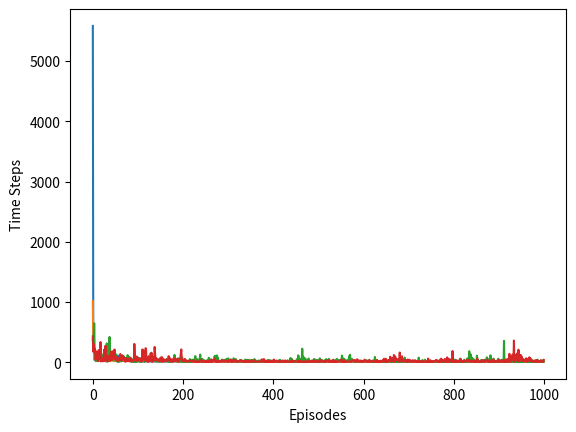

This figure's Python source:
import numpy as np
import matplotlib.pyplot as plt
import random


class WindyGridworld:
    def __init__(self, kings_moves):
        self.kings_moves = kings_moves
        self.state = (3, 0)
        self.winds = (0, 0, 0, 1, 1, 1, 2, 2, 1, 0)
        self.goal = (3, 7)
        self.width = 10
        self.height = 7
        self.possible_states = [(h, w) for h in range(
            self.height) for w in range(self.width)]

    def action(self, action):
        if not self.kings_moves:
            new_state = list(self.state)
            if action == "N":
                new_state[0] = self.state[0] - 1
            elif action == "S":
                new_state[0] = self.state[0] + 1
            elif action == "W":
                new_state[1] = self.state[1] - 1
            else:
                new_state[1] = self.state[1] + 1
            # apply winds to the current position
            new_state[0] -= self.winds[self.state[1]]
        else:
            new_state = list(self.state)
            if action == "N":
                new_state[0] = self.state[0] - 1
            elif action == "S":
                new_state[0] = self.state[0] + 1
            elif action == "W":
                new_state[1] = self.state[1] - 1
            elif action == "E":
                new_state[1] = self.state[1] + 1
            elif action == "NE":
                new_state[0] = self.state[0] - 1
                new_state[1] = self.state[1] + 1
            elif action == "NW":
                new_state[0] = self.state[0] - 1
                new_state[1] = self.state[1] - 1
            elif action == "SE":
                new_state[0] = self.state[0] + 1
                new_state[1] = self.state[1] + 1
            else:
                new_state[0] = self.state[0] + 1
                new_state[1] = self.state[1] - 1
            # apply stochastic winds to the current position
            if self.winds[self.state[1]] > 0:
                r = random.randint(1, 3)
                if r == 1:
                    # 1/3 of the time, apply normal wind
                    new_state[0] -= self.winds[self.state[1]]
                elif r == 2:
                    # 1/3 of the time, apply normal wind +1
                    new_state[0] -= self.winds[self.state[1]] + 1
                else:
                    # 1/3 of the time, apply normal wind -1
                    new_state[0] -= self.winds[self.state[1]] - 1

        # Stop at walls
        if new_state[0] < 0 or new_state[0] > self.height-1:
            new_state[0] = 0
        # Ensures state is still a hashable object
        self.state = tuple(new_state)

        if self.state == self.goal:
            reward = 1
        else:
            reward = -1
        return self.state, reward

    def possible_actions(self, state):
        possible_actions = []
        if state[0] != 0:
            # Not at ceiling - can move north
            possible_actions.append("N")
        if state[0] != self.height - 1:
            # Not at floor - can move south
            possible_actions.append("S")
        if state[1] != 0:
            # Not at leftmost column - can move west
            possible_actions.append("W")
        if state[1] != self.width - 1:
            # Not at rightmost column - can move east
            possible_actions.append("E")
        if self.kings_moves:
            # Add diagonal King's moves if applicable
            if state[0] != 0 and state[1] != self.width - 1:
                # Not at ceiling or rightmost column - can move north-east
                possible_actions.append("NE")
            if state[0] != 0 and state[1] != 0:
                # Not at ceiling or leftmost column - can move north-west
                possible_actions.append("NW")
            if state[0] != self.height - 1 and state[1] != self.width - 1:
                # Not at floor or rightmost column - can move south-east
                possible_actions.append("SE")
            if state[0] != self.height - 1 and state[1] != 0:
                # Not at floor or leftmost column - can move south-west
                possible_actions.append("SW")
        return possible_actions


class Agent:
    def __init__(self, epsilon, alpha, environment: WindyGridworld):
        self.epsilon = epsilon
        self.alpha = alpha
        self.environment = environment
        self.states = np.full(
            (self.environment.height, self.environment.width), -1, dtype=float)
        self.states[3, 7] = 1
        self.Q = self.initialize_Q(self.environment.possible_states)

    def initialize_Q(self, states):
        Q = {}
        for s in states:
            Q[s] = {}
            possible_actions = self.environment.possible_actions(s)
            for a in possible_actions:
                Q[s][a] = 0
        return Q

    def max_Q(self, Q, state):
        max_value = -6969
        max_action = "N"
        for k, v in Q[state].items():
            if v > max_value:
                max_value = v
                max_action = k
        return max_action, max_value

    def epsilon_greedy(self, epsilon, position):
        possible_actions = self.environment.possible_actions(world.state)
        r = np.random.rand()
        if r < epsilon:
            action = possible_actions[np.random.choice(len(possible_actions))]
        else:
            action = self.max_Q(self.Q, position)[0]
        return action

    def sarsa(self, iteration, gamma=0.5, alpha=0.5, epsilon=1):
        visits = np.zeros((self.environment.height, self.environment.width))
        self.environment.state = (3, 0)  # Reset agent's position
        rewards = []
        state_history = []
        nSteps = 0
        while True:
            nSteps += 1
            state = world.state[:]
            # move the agent
            action = self.epsilon_greedy(
                epsilon/iteration, state)
            tmp = self.environment.action(action)
            visits[tmp[0][0], tmp[0][1]] += 1
            reward = tmp[1]
            # get the action for the next state
            next_position = world.state[:]
            next_action = self.epsilon_greedy(
                epsilon/iteration, next_position)

            # update SARSA rule
            self.Q[state][action] = self.Q[state][action] + alpha * \
                (reward + gamma * self.Q[next_position][next_action] -
                 self.Q[state][action])

            rewards.append(reward)
            if self.environment.state == self.environment.goal:
                break
        return np.sum(rewards), nSteps

    def Q_learning(self, iteration, gamma=0.5, alpha=0.5, epsilon=1):
        visits = np.zeros((self.environment.height, self.environment.width))
        self.environment.state = (3, 0)  # Reset agent's position
        rewards = []
        state_history = []
        nSteps = 0
        while True:
            nSteps += 1
            state = world.state[:]
            # move the player
            action = self.epsilon_greedy(
                epsilon/iteration, state)
            tmp = self.environment.action(action)
            visits[tmp[0][0], tmp[0][1]] += 1
            reward = tmp[1]
            # get the action for the next state
            next_position = world.state[:]
            next_action = self.epsilon_greedy(
                epsilon/iteration, next_position)

            # TD Update
            td_target = reward + gamma * \
                self.max_Q(self.Q, next_position)[1]
            td_error = td_target - self.Q[state][action]
            self.Q[state][action] += alpha * td_error

            rewards.append(reward)
            if self.environment.state == self.environment.goal:
                break
        return np.sum(rewards), nSteps

    def optimal_policy(self):
        self.environment.state = (3, 0)  # Reset agent's position
        rewards = []
        visits = np.zeros((self.environment.height, self.environment.width))
        t = 0
        while True:
            t += 1
            action = self.epsilon_greedy(
                epsilon=0, position=self.environment.state[:])
            tmp = self.environment.action(action)
            visits[tmp[0][0], tmp[0][1]] = t
            rewards.append(tmp[1])
            if self.environment.state == self.environment.goal:
                break

        reward = np.sum(rewards)
        return reward, visits


def pathPrinter(world: WindyGridworld, visiting):
    # Print the path the agent takes through the windy gridworld
    dimensions = (world.height, world.width)
    print("\n")
    print("*************************************************************************")
    for i in range(dimensions[0]):
        for j in range(dimensions[1]):
            print(int(visiting[(i, j)]), end="\t")
        print()
    print("*************************************************************************")
    print("\n")


if __name__ == '__main__':
    print("4 moves - SARSA")
    world = WindyGridworld(kings_moves=False)
    player = Agent(epsilon=.1, alpha=.2, environment=world)
    rounds = np.arange(1, 1001, 1)

    rewards = []

    steps = []
    for r in rounds:
        _return = player.sarsa(iteration=r,
                               epsilon=1, gamma=0.5, alpha=0.5)
        rewards.append(_return[0])
        steps.append(_return[1])

    print("Training complete")
    policy = player.optimal_policy()
    print("Reward:", policy[0])

    # print out optimal path chosen
    pathPrinter(player.environment, policy[1])
    plt.xlabel('Episodes')
    plt.ylabel('Time Steps')
    plt.plot(steps)
    plt.show()

    print("4 moves - Q-Learning")
    world = WindyGridworld(kings_moves=False)
    player = Agent(epsilon=.1, alpha=.2, environment=world)
    rounds = np.arange(1, 1001, 1)
    rewards = []
    steps = []
    for round in rounds:
        _return = player.Q_learning(iteration=round,
                                    epsilon=1, gamma=0.5, alpha=0.5)
        rewards.append(_return[0])
        steps.append(_return[1])

    print("Training complete")
    policy = player.optimal_policy()
    print("Reward:", policy[0])
    # print out optimal path chosen
    pathPrinter(player.environment, policy[1])
    plt.xlabel('Episodes')
    plt.ylabel('Time Steps')
    plt.plot(steps)
    plt.show()

    print("King's Moves, Stochastic Wind - SARSA")
    world = WindyGridworld(kings_moves=True)
    player = Agent(epsilon=0.05, alpha=0.5, environment=world)
    rounds = np.arange(1, 1001, 1)
    rewards = []

    steps = []
    for r in rounds:
        _return = player.sarsa(iteration=r,
                               epsilon=0.05, gamma=0.9, alpha=0.5)
        rewards.append(_return[0])
        steps.append(_return[1])

    print("Training complete")
    policy = player.optimal_policy()
    print("Reward:", policy[0])
    # print out optimal path chosen
    pathPrinter(player.environment, policy[1])
    plt.xlabel('Episodes')
    plt.ylabel('Time Steps')
    plt.plot(steps)
    plt.show()

    print("King's Moves, Stochastic Wind - Q-Learning")
    world = WindyGridworld(kings_moves=True)
    player = Agent(epsilon=0.05, alpha=0.5, environment=world)
    rounds = np.arange(1, 1001, 1)
    rewards = []
    steps = []
    for round in rounds:
        _return = player.Q_learning(iteration=round,
                                    epsilon=0.05, gamma=0.9, alpha=0.5)
        rewards.append(_return[0])
        steps.append(_return[1])
    print("Training complete")
    policy = player.optimal_policy()
    print("Reward:", policy[0])
    # print out optimal path chosen
    pathPrinter(player.environment, policy[1])
    plt.xlabel('Episodes')
    plt.ylabel('Time Steps')
    plt.plot(steps)
    plt.show()
